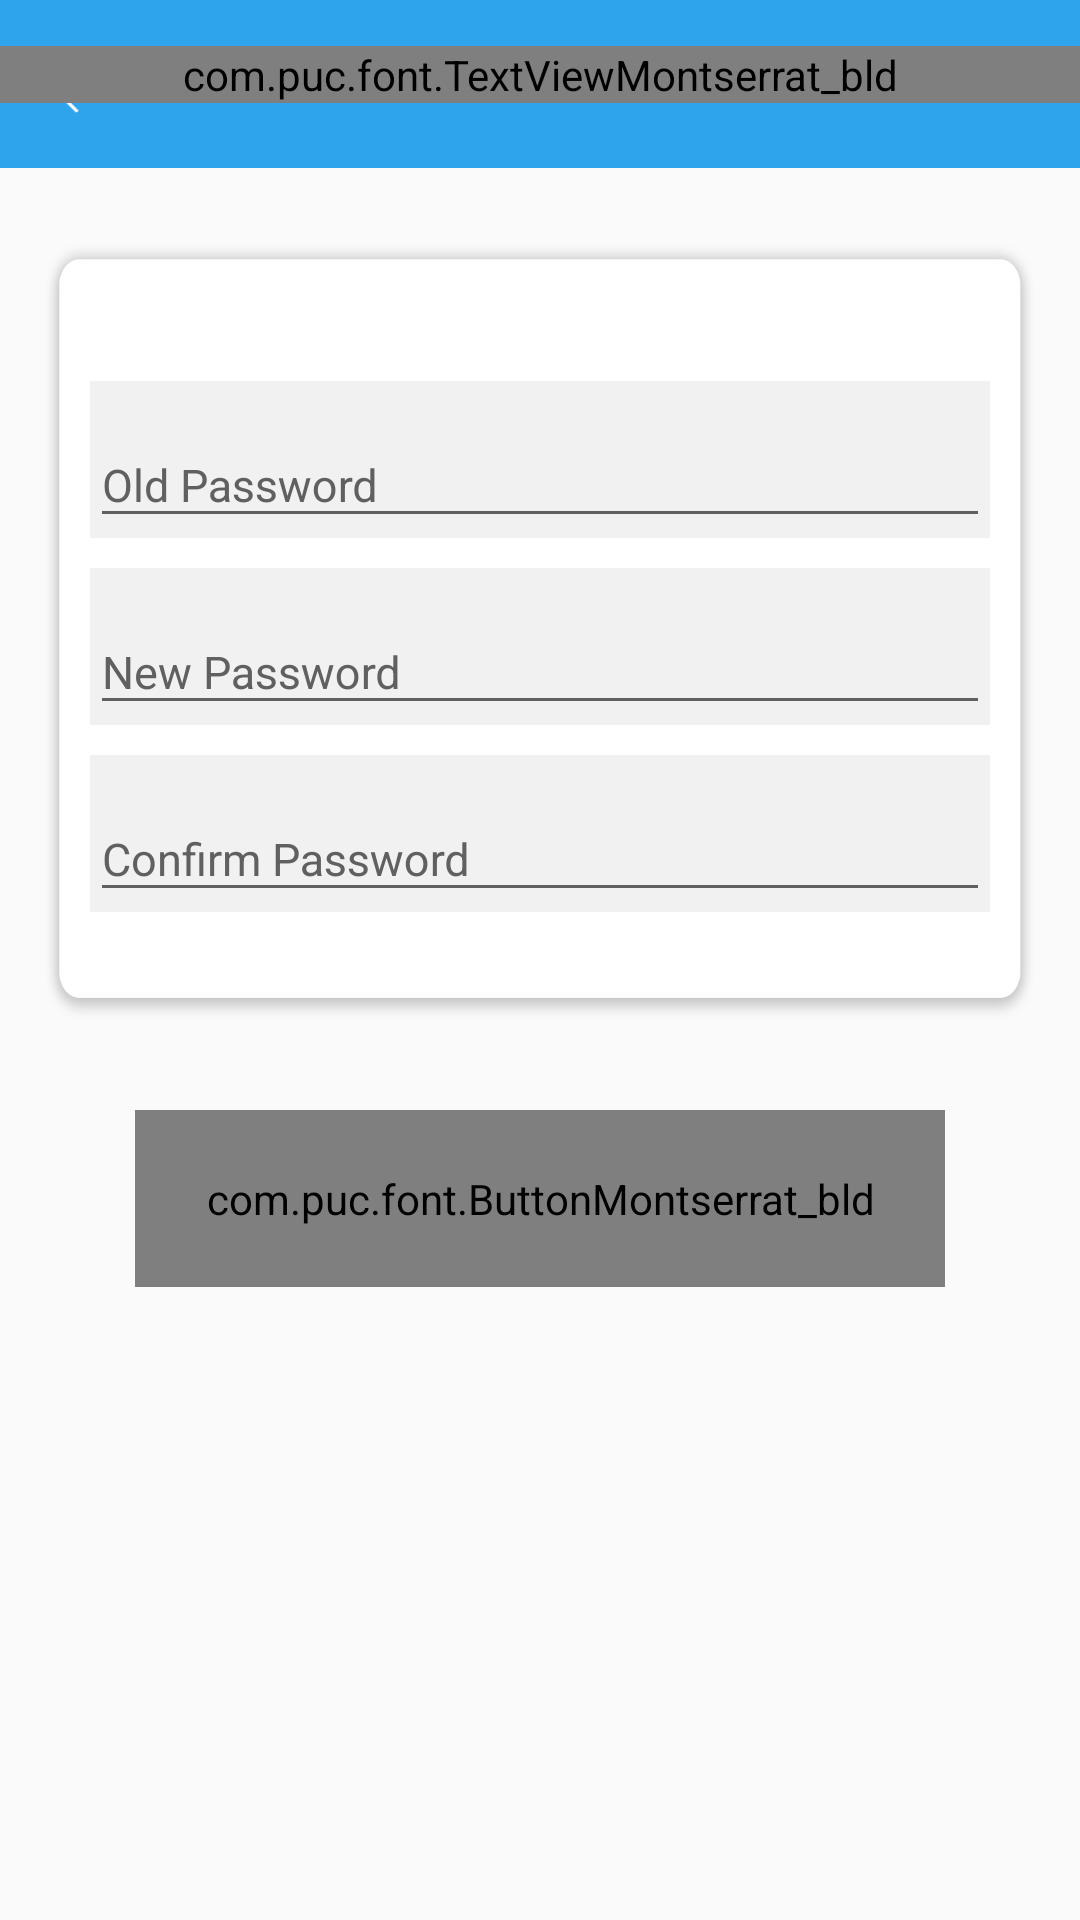

Write the Android layout XML for this screen, with the resource values it uses.
<!-- AndroidManifest.xml: application theme AppTheme -->
<!-- res/layout/activity_change_password.xml -->
<?xml version="1.0" encoding="utf-8"?>
<layout xmlns:android="http://schemas.android.com/apk/res/android"
    xmlns:app="http://schemas.android.com/apk/res-auto">

    <LinearLayout xmlns:tools="http://schemas.android.com/tools"
        android:layout_width="match_parent"
        android:layout_height="match_parent"
        android:focusable="false"
        android:focusableInTouchMode="false"
        android:orientation="vertical"
        tools:context="com.puc.activity.AddCreditDebitCardActivity">


        <android.support.v7.widget.Toolbar
            android:id="@+id/toolbar"
            android:layout_width="match_parent"
            android:layout_height="wrap_content"
            android:background="@color/login_blue_color"
            android:minHeight="?attr/actionBarSize"
            app:contentInsetEnd="0dp"
            app:contentInsetStart="0dp"
            app:titleTextColor="@android:color/white">

            <RelativeLayout
                android:layout_width="match_parent"
                android:layout_height="match_parent">




                <ImageView
                    android:id="@+id/img_back_view"
                    android:layout_width="wrap_content"
                    android:layout_height="25dp"
                    android:paddingLeft="7dp"
                    android:src="@mipmap/back_white_btn" />


                <com.puc.font.TextViewMontserrat_bld
                    android:layout_width="match_parent"
                    android:layout_height="wrap_content"
                    android:gravity="center_horizontal"
                    android:text="Change Password"
                    android:textAllCaps="true"
                    android:textColor="@color/white"
                    android:textSize="@dimen/large_text_size" />
            </RelativeLayout>
        </android.support.v7.widget.Toolbar>

        <ScrollView
            android:layout_width="match_parent"
            android:layout_height="match_parent">
            <LinearLayout
                android:layout_width="match_parent"
                android:layout_height="match_parent"
                android:layout_marginLeft="15dp"
                android:layout_marginRight="15dp"
                android:layout_marginTop="25dp"
                android:orientation="vertical">

                <LinearLayout
                    android:layout_width="match_parent"
                    android:layout_height="wrap_content"
                    android:background="@mipmap/card_bg"
                    android:orientation="vertical"
                    android:paddingTop="12dp"
                    android:paddingBottom="12dp"
                    android:gravity="center">


                    <FrameLayout
                        style="@style/FrameWhiteBgStyle"
                        android:layout_width="match_parent"
                        android:layout_height="wrap_content">

                        <android.support.design.widget.TextInputLayout
                            android:id="@+id/tl_old_pwd_input"
                            android:layout_width="match_parent"
                            android:layout_height="wrap_content"
                            android:hint="Old Password"
                            app:theme="@style/MyTextInputLayout">

                            <EditText
                                android:id="@+id/edt_old_pwd_input"
                                android:layout_width="match_parent"
                                android:layout_height="wrap_content"
                                android:imeOptions="actionNext"
                                android:inputType="textPassword"
                                android:maxLength="140"
                                android:textColor="@color/login_blue_color"
                                android:textSize="@dimen/med_text_size"
                                app:theme="@style/MyTextInputEdit" />

                        </android.support.design.widget.TextInputLayout>

                    </FrameLayout>

                    <FrameLayout
                        style="@style/FrameWhiteBgStyle"
                        android:layout_width="match_parent"
                        android:layout_height="wrap_content">

                        <android.support.design.widget.TextInputLayout
                            android:id="@+id/tl_new_pwd_input"
                            android:layout_width="match_parent"
                            android:layout_height="wrap_content"
                            android:hint="New Password"
                            app:theme="@style/MyTextInputLayout">

                            <EditText
                                android:id="@+id/edt_new_pwd_input"
                                android:layout_width="match_parent"
                                android:layout_height="wrap_content"
                                android:imeOptions="actionNext"
                                android:inputType="textPassword"
                                android:maxLength="140"
                                android:textColor="@color/login_blue_color"
                                android:textSize="@dimen/med_text_size"
                                app:theme="@style/MyTextInputEdit" />

                        </android.support.design.widget.TextInputLayout>

                    </FrameLayout>

                    <FrameLayout
                        style="@style/FrameWhiteBgStyle"
                        android:layout_width="match_parent"
                        android:layout_height="wrap_content">

                        <android.support.design.widget.TextInputLayout
                            android:id="@+id/tl_confirm_new_pwd_input"
                            android:layout_width="match_parent"
                            android:layout_height="wrap_content"
                            android:hint="Confirm Password"
                            app:theme="@style/MyTextInputLayout">

                            <EditText
                                android:id="@+id/edt_confirm_new_pwd_input"
                                android:layout_width="match_parent"
                                android:layout_height="wrap_content"
                                android:imeOptions="actionDone"
                                android:inputType="textPassword"
                                android:maxLength="140"
                                android:textColor="@color/login_blue_color"
                                android:textSize="@dimen/med_text_size"
                                app:theme="@style/MyTextInputEdit" />

                        </android.support.design.widget.TextInputLayout>

                    </FrameLayout>


                </LinearLayout>









                <com.puc.font.ButtonMontserrat_bld
                    android:id="@+id/btn_submit_card"
                    android:layout_width="match_parent"
                    android:layout_height="wrap_content"
                    android:layout_margin="30dp"
                    android:background="@drawable/round_full_background_blue"
                    android:paddingBottom="20dp"
                    android:paddingTop="20dp"
                    android:text="Done"
                    android:textAllCaps="true"
                    android:textColor="@color/white" />

            </LinearLayout>
        </ScrollView>
    </LinearLayout>
</layout>
<!-- resources referenced by this layout -->
<resources>
  <color name="login_blue_color">#2ea4ec</color>
  <color name="white">#ffffff</color>
  <dimen name="large_text_size">18sp</dimen>
  <dimen name="med_text_size">15sp</dimen>
  <!-- drawable round_full_background_blue (drawable) -->
  <?xml version="1.0" encoding="utf-8"?>
  <layer-list xmlns:android="http://schemas.android.com/apk/res/android">
      <item>
          <shape android:shape="rectangle">
              <solid android:color="@color/login_blue_color" />
              <stroke
                  android:width="1dp"
                  android:color="@color/login_blue_color" />
              <corners
                  android:radius="17dp"/>
          </shape>
      </item>
  
  </layer-list>
  <!-- mipmap back_white_btn: png bitmap (mipmap-hdpi, 744 bytes) -->
  <!-- mipmap card_bg: png bitmap (mipmap-hdpi, 3547 bytes) -->
  <style name="FrameWhiteBgStyle">
          <item name="android:layout_marginTop">10dp</item>
          <item name="android:layout_marginLeft">15dp</item>
          <item name="android:layout_marginRight">15dp</item>
          <item name="android:paddingTop">4dp</item>
          <item name="android:background">@drawable/round_full_background_light_gray</item>
      </style>
  <style name="MyTextInputEdit" parent="MyTextInputLayout">
          <item name="colorControlActivated">@color/login_blue_color</item>
      </style>
  <style name="MyTextInputLayout" parent="AppTheme">
          <item name="colorAccent">@color/login_blue_color</item>
          <item name="android:textColorHint">@color/dark_gray</item>
          <item name="colorControlNormal">@color/dark_gray</item>
          <item name="colorControlActivated">@color/login_blue_color</item>
      </style>
  <style name="AppTheme" parent="Theme.AppCompat.Light.NoActionBar">
          
          <item name="colorPrimary">@color/colorPrimary</item>
          <item name="colorPrimaryDark">@color/colorPrimaryDark</item>
          <item name="colorAccent">@color/colorAccent</item>
      </style>
  <!-- drawable round_full_background_light_gray (drawable) -->
  <?xml version="1.0" encoding="utf-8"?>
  <layer-list xmlns:android="http://schemas.android.com/apk/res/android">
      <item>
          <shape android:shape="rectangle">
              <solid android:color="@color/light_gray" />
              <stroke
                  android:width="1dp"
                  android:color="@color/light_gray" />
  
          </shape>
      </item>
  
  </layer-list>
  <color name="dark_gray">#606060</color>
  <color name="colorPrimary">#3F51B5</color>
  <color name="colorPrimaryDark">#303F9F</color>
  <color name="colorAccent">#2ea4ec</color>
  <color name="light_gray">#f1f1f1</color>
</resources>
